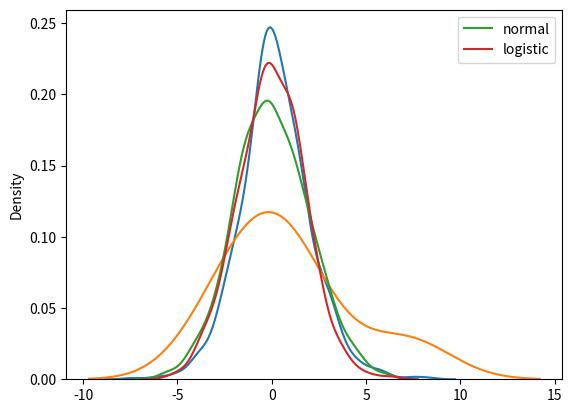

Source code (Python):
"""

    Logistic Distribution is used to describe growth.

    ""Used extensively in machine learning in logistic regression, neural networks etc.""
    
    It has three parameters:
            -> loc - mean, where the peak is. Default 0.
            -> scale - standard deviation, the flatness of distribution. Default 1.
            -> size - The shape of the returned array.
"""

# Draw 2x3 samples from a logistic distribution with mean at 1 and stddev 2.0:
from numpy import random

x = random.logistic(loc=1, scale=2, size=(2, 3))

print(x) 


#---------------------------------------------------Visualization of Logistic Distribution------------------------------

from numpy import random
import matplotlib.pyplot as plt
import seaborn as sns 

sns.distplot(random.logistic(size=1000), hist=False)

plt.show()


sns.distplot(x,hist=False)
plt.show()


"""

    Difference Between Logistic and Normal Distribution
        Both distributions are near identical, but logistic distribution has more area under the tails, meaning it represents more possibility of occurrence of an event further away from mean.
        
        
        For higher value of scale (standard deviation) the normal and logistic distributions are near identical apart from the peak.

"""

from numpy import random
import matplotlib.pyplot as plt
import seaborn as sns 

nor_rand = random.normal( scale=2, size=1000)
log_rand = random.logistic( size=1000)

sns.distplot(nor_rand, hist=False, label="normal")
sns.distplot(log_rand, hist=False, label="logistic")

plt.legend()
plt.show()